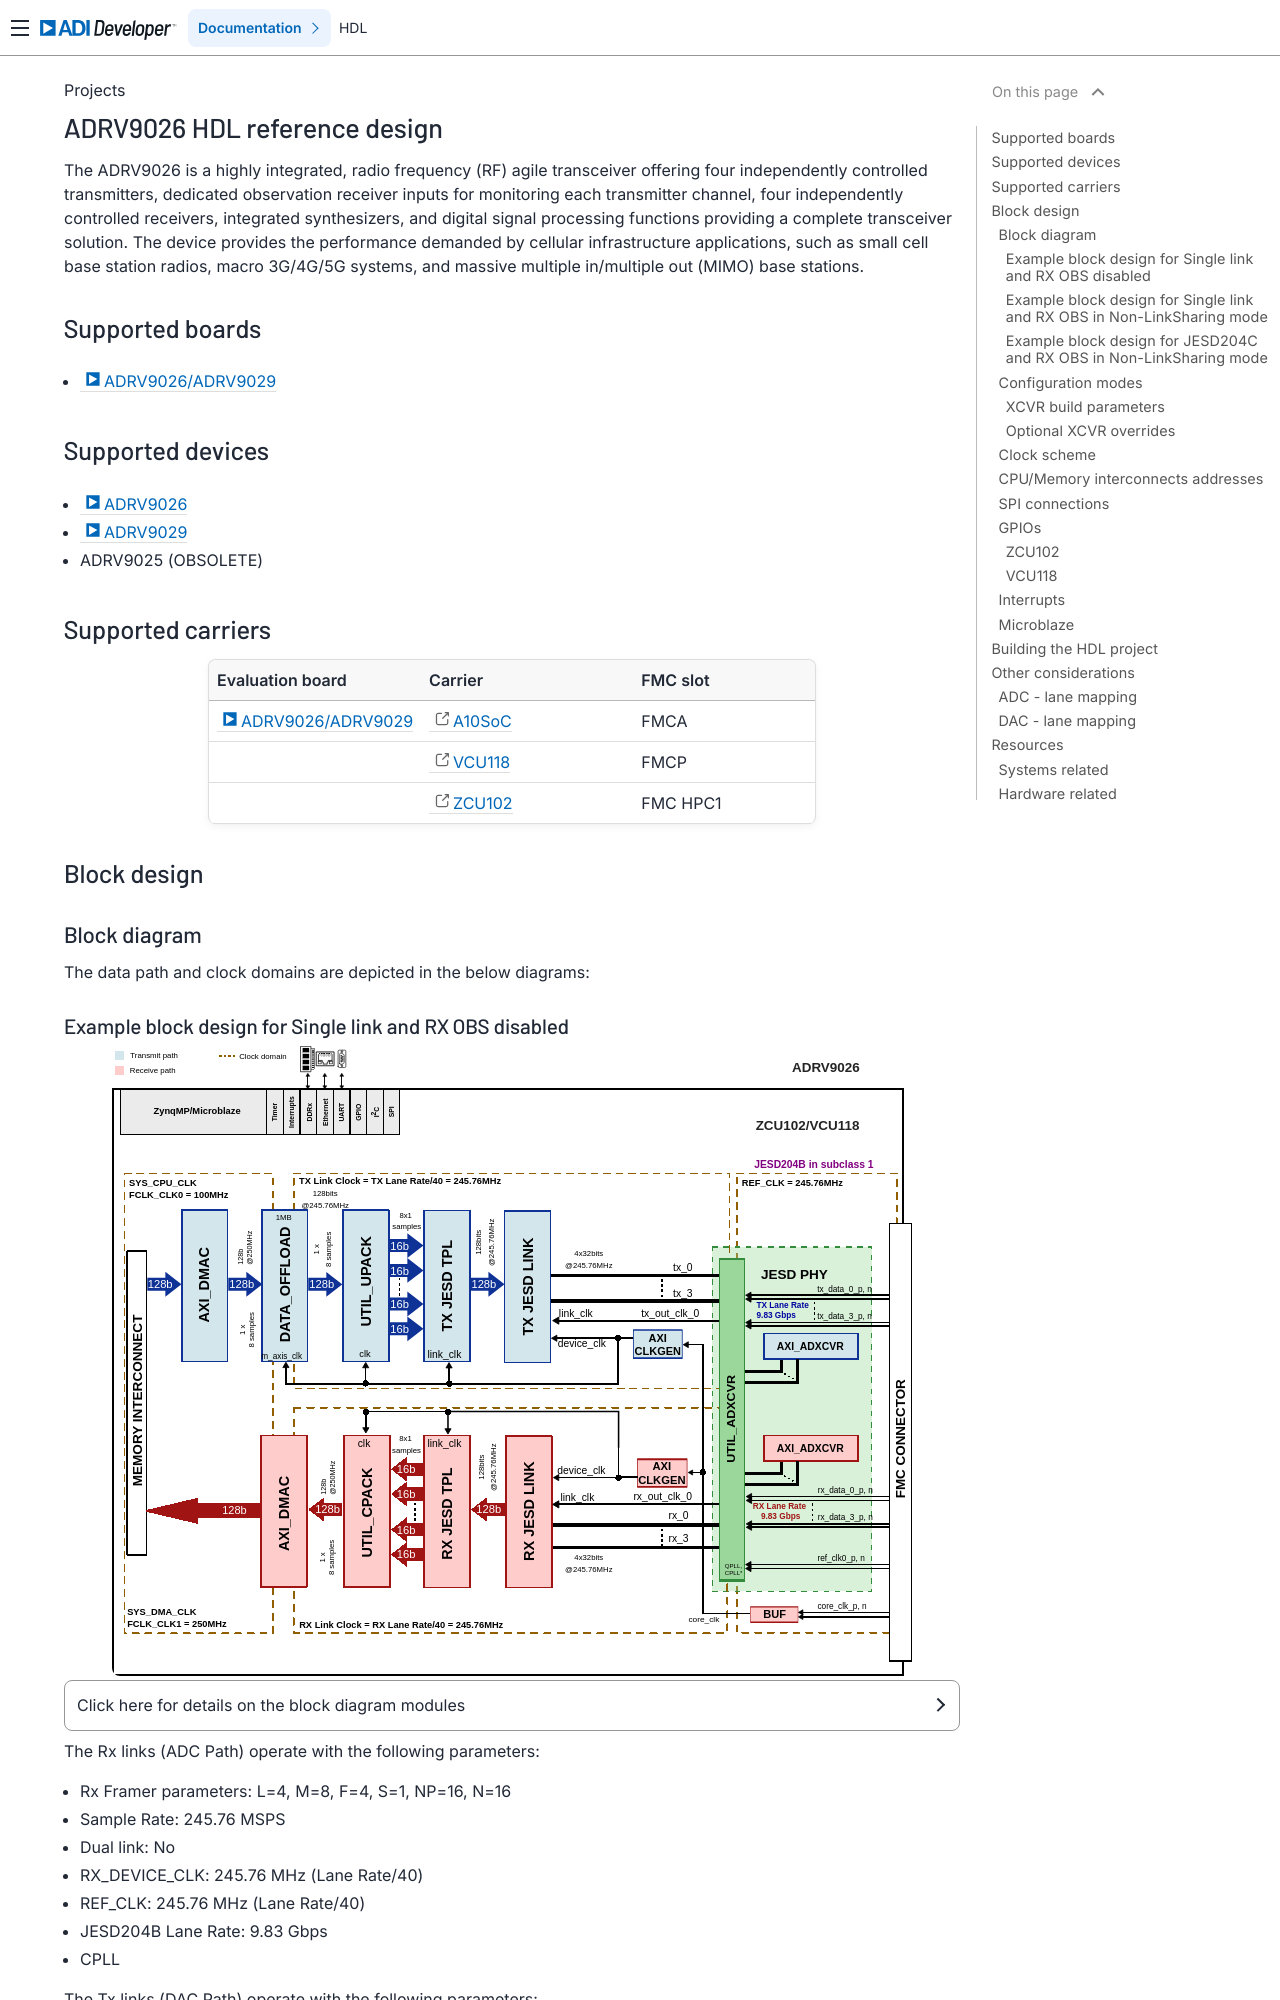

repository: FernandesKA/hdl · page: projects/adrv9026/index.html · generator: sphinx

.. _adrv9026:

ADRV9026 HDL reference design
===============================================================================

The ADRV9026 is a highly integrated, radio frequency (RF) agile transceiver
offering four independently controlled transmitters, dedicated observation
receiver inputs for monitoring each transmitter channel, four independently
controlled receivers, integrated synthesizers, and digital signal processing
functions providing a complete transceiver solution. The device provides the
performance demanded by cellular infrastructure applications, such as small cell
base station radios, macro 3G/4G/5G systems, and massive multiple in/multiple
out (MIMO) base stations.

Supported boards
-------------------------------------------------------------------------------

- :adi:`ADRV9026/ADRV9029 <EVAL-ADRV9026>`

Supported devices
-------------------------------------------------------------------------------

- :adi:`ADRV9026`
- :adi:`ADRV9029`
- ADRV9025 (OBSOLETE)

Supported carriers
-------------------------------------------------------------------------------

.. list-table::
   :widths: 35 35 30
   :header-rows: 1

   * - Evaluation board
     - Carrier
     - FMC slot
   * - :adi:`ADRV9026/ADRV9029 <EVAL-ADRV9026>`
     - :intel:`A10SoC <content/www/us/en/products/details/fpga/development-kits/arria/10-sx.html>`
     - FMCA
   * -
     - :xilinx:`VCU118`
     - FMCP
   * -
     - :xilinx:`ZCU102`
     - FMC HPC1

Block design
-------------------------------------------------------------------------------

Block diagram
~~~~~~~~~~~~~~~~~~~~~~~~~~~~~~~~~~~~~~~~~~~~~~~~~~~~~~~~~~~~~~~~~~~~~~~~~~~~~~~

The data path and clock domains are depicted in the below diagrams:

Example block design for Single link and RX OBS disabled
^^^^^^^^^^^^^^^^^^^^^^^^^^^^^^^^^^^^^^^^^^^^^^^^^^^^^^^^^^^^^^^^^^^^^^^^^^^^^^^

.. image:: adrv9026_block_diagram.svg
   :width: 800
   :align: center
   :alt: ADRV9026 JESD204B M=8 L=4 block diagram

.. collapsible:: Click here for details on the block diagram modules

   .. list-table::
      :widths: 10 20 35 35
      :header-rows: 1

      * - Block name
        - IP name
        - Documentation
        - Additional info
      * - AXI_ADXCVR
        - :git-hdl:`axi_adxcvr <library/xilinx/axi_adxcvr>`
        - :ref:`axi_adxcvr`
        - 2 instances, one for Rx and one for Tx
      * - AXI_CLKGEN
        - :git-hdl:`axi_clkgen <library/axi_clkgen>`
        - :ref:`axi_clkgen`
        - 2 instances, one for Rx and one for Tx
      * - AXI_DMAC
        - :git-hdl:`axi_dmac <library/axi_dmac>`
        - :ref:`axi_dmac`
        - 2 instances, one for Rx and one for Tx
      * - DATA_OFFLOAD
        - :git-hdl:`data_offload <library/data_offload>`
        - :ref:`data_offload`
        - 1 instance for Tx
      * - RX JESD LINK
        - axi_adrv9026_rx_jesd
        - :ref:`axi_jesd204_rx`
        - Instantiaded by ``adi_axi_jesd204_rx_create`` procedure
      * - RX JESD TPL
        - rx_adrv9026_tpl_core
        - :ref:`ad_ip_jesd204_tpl_adc`
        - Instantiated by ``adi_tpl_jesd204_rx_create`` procedure
      * - TX JESD LINK
        - axi_adrv9026_tx_jesd
        - :ref:`axi_jesd204_tx`
        - Instantiaded by ``adi_axi_jesd204_tx_create`` procedure
      * - TX JESD TPL
        - tx_adrv9026_tpl_core
        - :ref:`ad_ip_jesd204_tpl_dac`
        - Instantiated by ``adi_tpl_jesd204_tx_create`` procedure
      * - UTIL_UPACK
        - :git-hdl:`util_upack2 <library/util_pack/util_upack2>`
        - :ref:`util_upack2`
        - ---
      * - UTIL_CPACK
        - :git-hdl:`util_cpack2 <library/util_pack/util_cpack2>`
        - :ref:`util_cpack2`
        - ---

The Rx links (ADC Path) operate with the following parameters:

- Rx Framer parameters: L=4, M=8, F=4, S=1, NP=16, N=16
- Sample Rate: 245.76 MSPS
- Dual link: No
- RX_DEVICE_CLK: 245.76 MHz (Lane Rate/40)
- REF_CLK: 245.76 MHz (Lane Rate/40)
- JESD204B Lane Rate: 9.83 Gbps
- CPLL

The Tx links (DAC Path) operate with the following parameters:

- Tx Deramer parameters: L=4, M=8, F=4, S=1, NP=16, N=16
- Sample Rate: 245.76 MSPS
- Dual link: No
- TX_DEVICE_CLK: 245.76 MHz (Lane Rate/40)
- REF_CLK: 245.76 MHz (Lane Rate/40)
- JESD204B Lane Rate: 9.83 Gbps
- QPLL0
